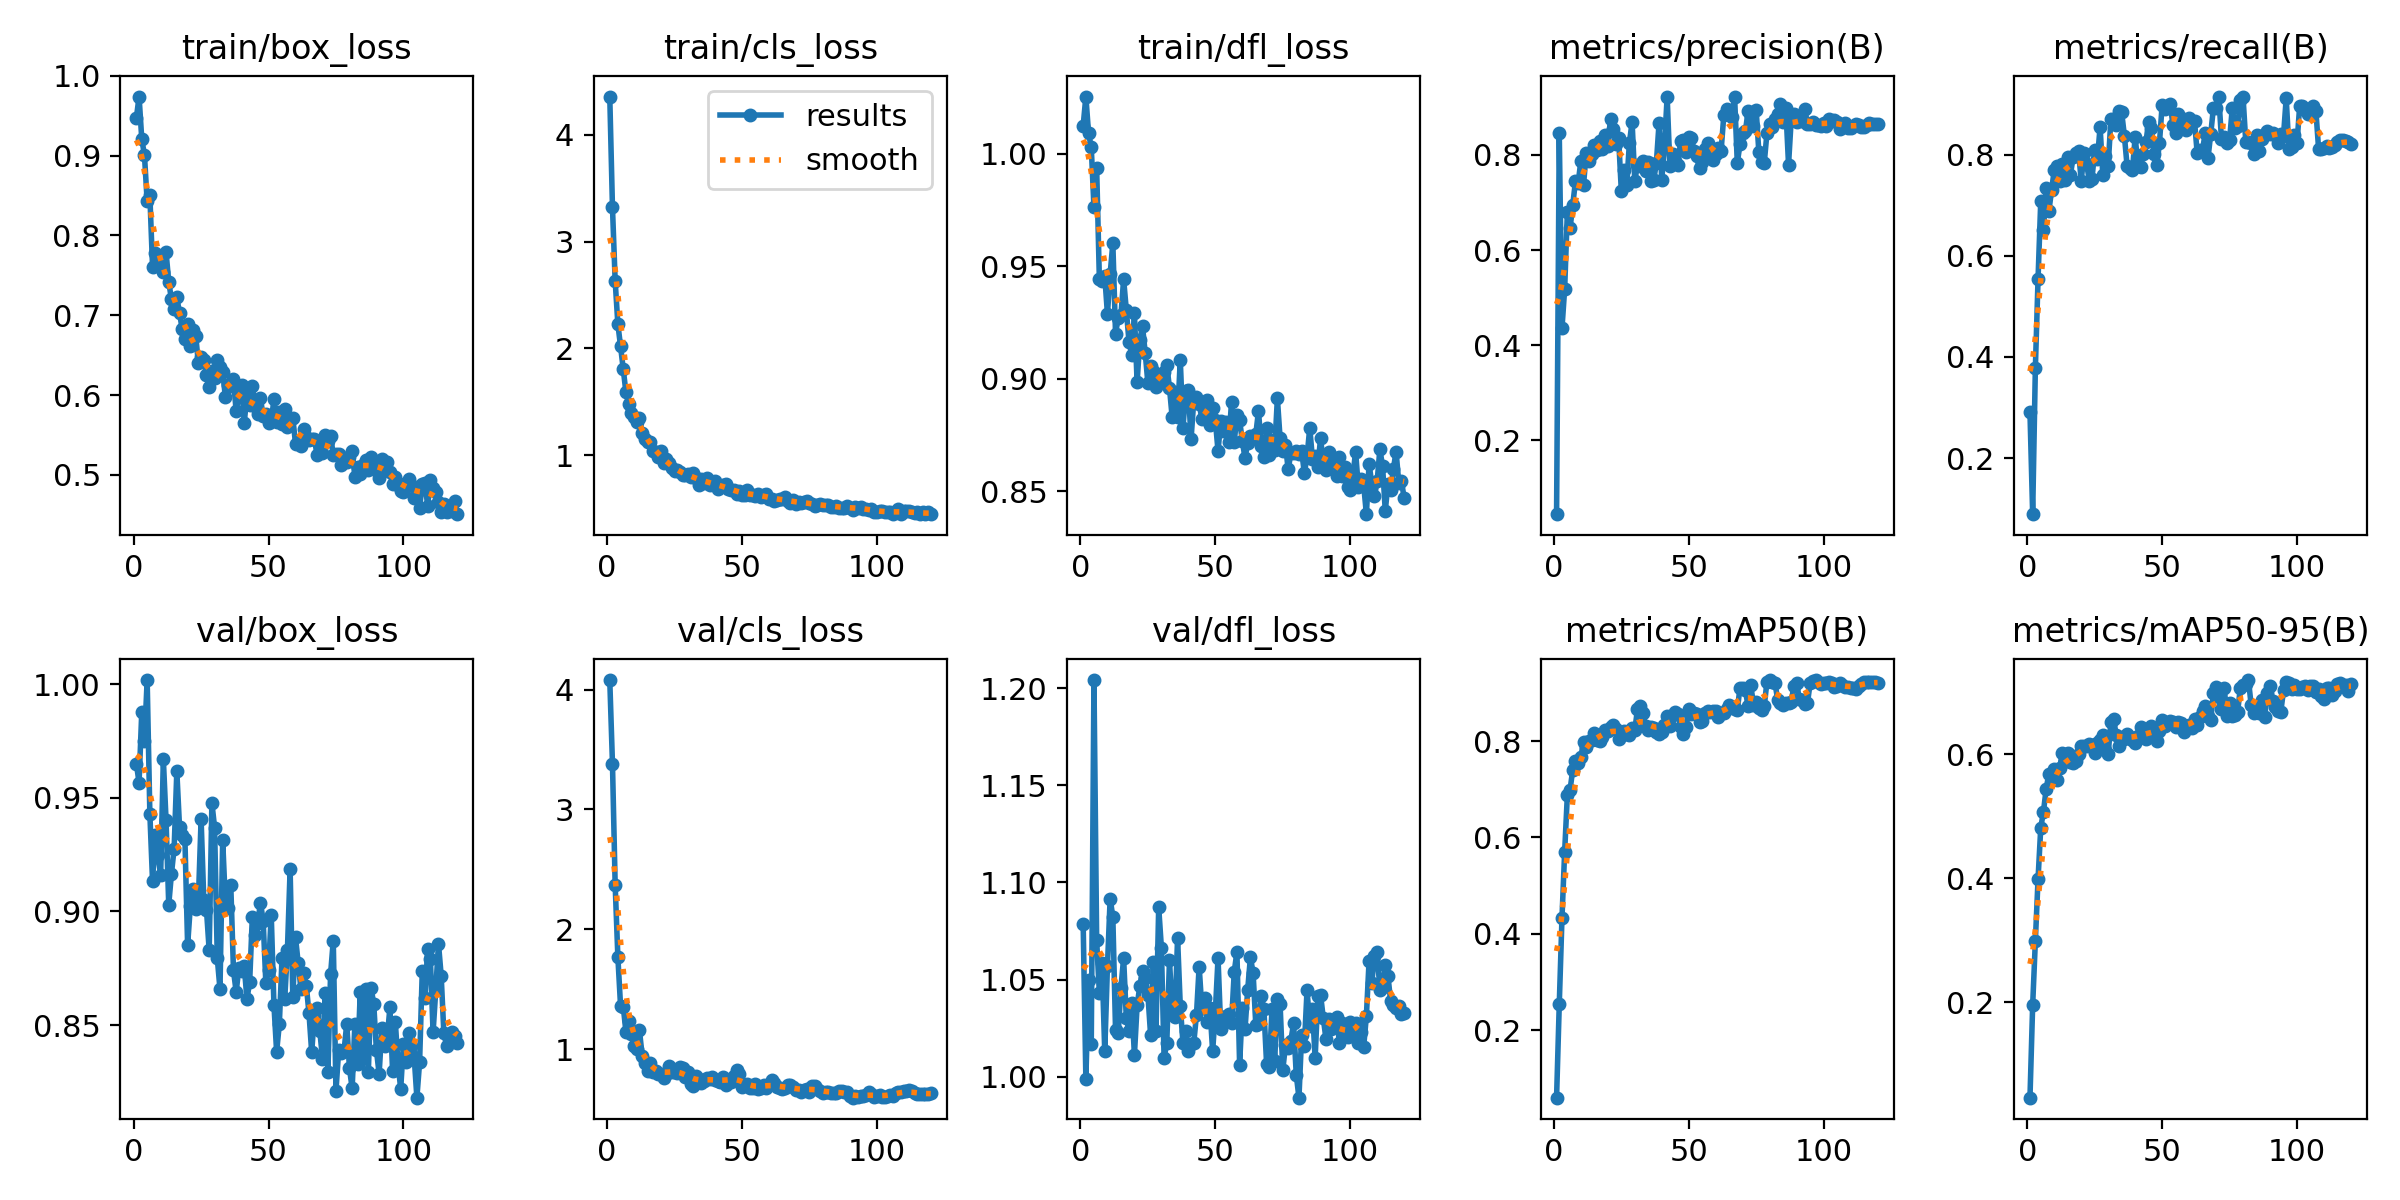

Values plotted in this chart, from the file beside it:
epoch, time, train/box_loss, train/cls_loss, train/dfl_loss, metrics/precision(B), metrics/recall(B), metrics/mAP50(B), metrics/mAP50-95(B), val/box_loss, val/cls_loss, val/dfl_loss, lr/pg0, lr/pg1, lr/pg2
1, 1.929, 0.9469, 4.356, 1.013, 0.0451, 0.2908, 0.05979, 0.04594, 0.965, 4.079, 1.079, 0.0001578, 0.0001578, 0.0001578
2, 3.824, 0.9739, 3.319, 1.026, 0.8459, 0.08932, 0.2535, 0.1952, 0.9566, 3.383, 0.9989, 0.0003182, 0.0003182, 0.0003182
3, 5.743, 0.9207, 2.631, 1.009, 0.4356, 0.3783, 0.432, 0.2986, 0.9878, 2.372, 1.05, 0.0004759, 0.0004759, 0.0004759
4, 7.661, 0.9005, 2.227, 1.003, 0.5182, 0.5549, 0.5706, 0.3988, 0.9751, 1.771, 1.017, 0.000513, 0.000513, 0.000513
5, 9.552, 0.8427, 2.02, 0.9762, 0.6799, 0.7083, 0.688, 0.4813, 1.002, 1.362, 1.204, 0.0005086, 0.0005086, 0.0005086
6, 11.44, 0.8501, 1.805, 0.9939, 0.6457, 0.6518, 0.6986, 0.507, 0.943, 1.357, 1.07, 0.0005043, 0.0005043, 0.0005043
7, 13.34, 0.7605, 1.588, 0.9446, 0.6953, 0.7344, 0.7409, 0.5437, 0.9132, 1.144, 1.043, 0.0005, 0.0005, 0.0005
8, 15.24, 0.7774, 1.479, 0.9436, 0.7444, 0.6877, 0.7585, 0.5681, 0.9336, 1.235, 1.058, 0.0004956, 0.0004956, 0.0004956
9, 17.14, 0.7644, 1.395, 0.9457, 0.7409, 0.7291, 0.7554, 0.5617, 0.9246, 1.128, 1.013, 0.0004913, 0.0004913, 0.0004913
10, 19.04, 0.7603, 1.359, 0.9288, 0.7872, 0.7694, 0.7675, 0.5757, 0.9159, 1.03, 1.057, 0.0004869, 0.0004869, 0.0004869
11, 20.93, 0.7545, 1.308, 0.9466, 0.7375, 0.7775, 0.7977, 0.5588, 0.967, 1.004, 1.092, 0.0004826, 0.0004826, 0.0004826
12, 22.98, 0.7792, 1.346, 0.9602, 0.8044, 0.7477, 0.7883, 0.5775, 0.9402, 1.161, 1.082, 0.0004783, 0.0004783, 0.0004783
13, 24.86, 0.7419, 1.205, 0.9201, 0.7881, 0.7819, 0.8004, 0.6016, 0.903, 0.9477, 1.024, 0.0004739, 0.0004739, 0.0004739
14, 26.75, 0.72, 1.151, 0.9271, 0.8026, 0.7495, 0.8018, 0.5889, 0.9165, 0.8859, 1.022, 0.0004696, 0.0004696, 0.0004696
15, 28.64, 0.7074, 1.123, 0.9282, 0.8218, 0.7946, 0.8165, 0.6011, 0.9277, 0.8227, 1.046, 0.0004652, 0.0004652, 0.0004652
16, 30.52, 0.7225, 1.122, 0.9443, 0.811, 0.7598, 0.8033, 0.5871, 0.9616, 0.8858, 1.061, 0.0004609, 0.0004609, 0.0004609
17, 32.38, 0.7028, 1.043, 0.9305, 0.8285, 0.7946, 0.8012, 0.5864, 0.9371, 0.8126, 1.03, 0.0004566, 0.0004566, 0.0004566
18, 34.27, 0.6823, 1.03, 0.9164, 0.8135, 0.8021, 0.8087, 0.589, 0.9336, 0.8231, 1.024, 0.0004522, 0.0004522, 0.0004522
19, 36.14, 0.6703, 0.9875, 0.9106, 0.8425, 0.8071, 0.8231, 0.6002, 0.9318, 0.7914, 1.038, 0.0004479, 0.0004479, 0.0004479
20, 38.02, 0.6892, 1.038, 0.9291, 0.8188, 0.748, 0.8215, 0.6133, 0.8851, 0.7974, 1.011, 0.0004436, 0.0004436, 0.0004436
21, 39.9, 0.6616, 0.9308, 0.8984, 0.8759, 0.8022, 0.8298, 0.6132, 0.9023, 0.7597, 1.037, 0.0004392, 0.0004392, 0.0004392
22, 41.77, 0.682, 0.9617, 0.9173, 0.8553, 0.782, 0.834, 0.6125, 0.91, 0.7958, 1.046, 0.0004349, 0.0004349, 0.0004349
23, 43.63, 0.6743, 0.9258, 0.9234, 0.8224, 0.7485, 0.8244, 0.6166, 0.901, 0.862, 1.054, 0.0004305, 0.0004305, 0.0004305
24, 45.51, 0.6399, 0.8809, 0.9115, 0.8364, 0.7522, 0.8052, 0.6149, 0.9053, 0.8109, 1.051, 0.0004262, 0.0004262, 0.0004262
25, 47.38, 0.6482, 0.8532, 0.898, 0.725, 0.8083, 0.8149, 0.6022, 0.9405, 0.8129, 1.042, 0.0004219, 0.0004219, 0.0004219
26, 49.27, 0.6435, 0.8641, 0.9057, 0.7679, 0.7905, 0.8215, 0.6175, 0.9049, 0.8025, 1.021, 0.0004175, 0.0004175, 0.0004175
27, 51.12, 0.6247, 0.8477, 0.9034, 0.736, 0.8545, 0.8143, 0.6219, 0.9006, 0.8501, 1.059, 0.0004132, 0.0004132, 0.0004132
28, 53, 0.6103, 0.8156, 0.8962, 0.8251, 0.7604, 0.8125, 0.6301, 0.8829, 0.8407, 1.024, 0.0004088, 0.0004088, 0.0004088
29, 55, 0.6305, 0.816, 0.8991, 0.8696, 0.7974, 0.8273, 0.6065, 0.9477, 0.7728, 1.087, 0.0004045, 0.0004045, 0.0004045
30, 56.86, 0.6214, 0.8268, 0.8989, 0.7459, 0.7776, 0.8228, 0.6007, 0.9369, 0.8113, 1.066, 0.0004002, 0.0004002, 0.0004002
31, 58.76, 0.6437, 0.7972, 0.9029, 0.779, 0.8704, 0.8662, 0.6515, 0.8794, 0.7115, 1.01, 0.0003958, 0.0003958, 0.0003958
32, 60.66, 0.6356, 0.8377, 0.9059, 0.777, 0.8712, 0.8734, 0.6562, 0.8659, 0.6907, 1.017, 0.0003915, 0.0003915, 0.0003915
33, 62.55, 0.6289, 0.7837, 0.896, 0.7883, 0.8583, 0.8573, 0.6299, 0.9314, 0.7741, 1.06, 0.0003871, 0.0003871, 0.0003871
34, 64.42, 0.5977, 0.72, 0.8828, 0.7671, 0.8856, 0.8308, 0.6126, 0.9037, 0.7549, 1.034, 0.0003828, 0.0003828, 0.0003828
35, 66.3, 0.6126, 0.7777, 0.894, 0.7846, 0.8831, 0.8233, 0.6273, 0.9015, 0.7198, 1.031, 0.0003785, 0.0003785, 0.0003785
36, 68.16, 0.6112, 0.7382, 0.883, 0.7457, 0.8374, 0.8303, 0.6244, 0.9117, 0.7366, 1.071, 0.0003741, 0.0003741, 0.0003741
37, 70.03, 0.6198, 0.7907, 0.9085, 0.7467, 0.7779, 0.8279, 0.6316, 0.8741, 0.7574, 1.036, 0.0003698, 0.0003698, 0.0003698
38, 71.9, 0.5795, 0.7255, 0.878, 0.7832, 0.7729, 0.8194, 0.6275, 0.8647, 0.7527, 1.017, 0.0003654, 0.0003654, 0.0003654
39, 73.77, 0.6008, 0.737, 0.8946, 0.8674, 0.7691, 0.8142, 0.6231, 0.8751, 0.7709, 1.023, 0.0003611, 0.0003611, 0.0003611
40, 75.62, 0.6129, 0.7631, 0.8949, 0.7476, 0.8354, 0.8185, 0.6179, 0.8736, 0.7424, 1.013, 0.0003568, 0.0003568, 0.0003568
41, 77.49, 0.5655, 0.6871, 0.8732, 0.8193, 0.7783, 0.8334, 0.6297, 0.8758, 0.734, 1.017, 0.0003524, 0.0003524, 0.0003524
42, 79.39, 0.6006, 0.701, 0.8902, 0.9228, 0.7757, 0.852, 0.6438, 0.8614, 0.7296, 1.017, 0.0003481, 0.0003481, 0.0003481
43, 81.26, 0.587, 0.7211, 0.8918, 0.7766, 0.802, 0.8305, 0.6285, 0.8691, 0.7664, 1.032, 0.0003437, 0.0003437, 0.0003437
44, 83.28, 0.6109, 0.73, 0.8889, 0.8021, 0.825, 0.8541, 0.6236, 0.8977, 0.7059, 1.057, 0.0003394, 0.0003394, 0.0003394
45, 85.15, 0.5864, 0.6836, 0.8821, 0.788, 0.8647, 0.8613, 0.6384, 0.8895, 0.7289, 1.035, 0.0003351, 0.0003351, 0.0003351
46, 87.03, 0.5761, 0.676, 0.8885, 0.7787, 0.8528, 0.8558, 0.6447, 0.8948, 0.7283, 1.04, 0.0003307, 0.0003307, 0.0003307
47, 88.9, 0.596, 0.6775, 0.8907, 0.8293, 0.8002, 0.8299, 0.6312, 0.9039, 0.7813, 1.028, 0.0003264, 0.0003264, 0.0003264
48, 90.79, 0.5736, 0.6391, 0.8795, 0.831, 0.7788, 0.8155, 0.6206, 0.896, 0.8275, 1.035, 0.000322, 0.000322, 0.000322
49, 92.67, 0.5764, 0.6672, 0.887, 0.8058, 0.8223, 0.8295, 0.6378, 0.8686, 0.7947, 1.013, 0.0003177, 0.0003177, 0.0003177
50, 94.54, 0.5653, 0.6311, 0.8815, 0.8375, 0.8979, 0.8672, 0.6551, 0.8745, 0.6835, 1.033, 0.0003134, 0.0003134, 0.0003134
51, 96.43, 0.5672, 0.6288, 0.8679, 0.835, 0.8908, 0.8569, 0.6445, 0.8985, 0.7037, 1.061, 0.000309, 0.000309, 0.000309
52, 98.4, 0.5945, 0.6708, 0.881, 0.8077, 0.8964, 0.8578, 0.6502, 0.859, 0.7137, 1.025, 0.0003047, 0.0003047, 0.0003047
53, 100.3, 0.5664, 0.633, 0.8767, 0.7971, 0.8994, 0.857, 0.6528, 0.8383, 0.6811, 1.028, 0.0003003, 0.0003003, 0.0003003
54, 102.2, 0.5789, 0.6309, 0.8809, 0.7723, 0.859, 0.8402, 0.652, 0.8505, 0.6763, 1.031, 0.000296, 0.000296, 0.000296
55, 104.1, 0.5635, 0.6168, 0.8717, 0.7845, 0.8421, 0.8426, 0.6444, 0.8794, 0.7073, 1.032, 0.0002917, 0.0002917, 0.0002917
56, 106, 0.583, 0.638, 0.8897, 0.8116, 0.8804, 0.8581, 0.6515, 0.8616, 0.6662, 1.028, 0.0002873, 0.0002873, 0.0002873
57, 107.8, 0.56, 0.6117, 0.8718, 0.8248, 0.8731, 0.8621, 0.6498, 0.883, 0.674, 1.054, 0.000283, 0.000283, 0.000283
58, 109.7, 0.5686, 0.6305, 0.8838, 0.8067, 0.8618, 0.8605, 0.6352, 0.9185, 0.7056, 1.064, 0.0002786, 0.0002786, 0.0002786
59, 111.6, 0.5712, 0.6417, 0.8815, 0.7902, 0.8476, 0.862, 0.645, 0.8624, 0.6814, 1.006, 0.0002743, 0.0002743, 0.0002743
60, 113.5, 0.5392, 0.5945, 0.8723, 0.8024, 0.8727, 0.8621, 0.6469, 0.8886, 0.7021, 1.035, 0.00027, 0.00027, 0.00027
... 60 more rows
